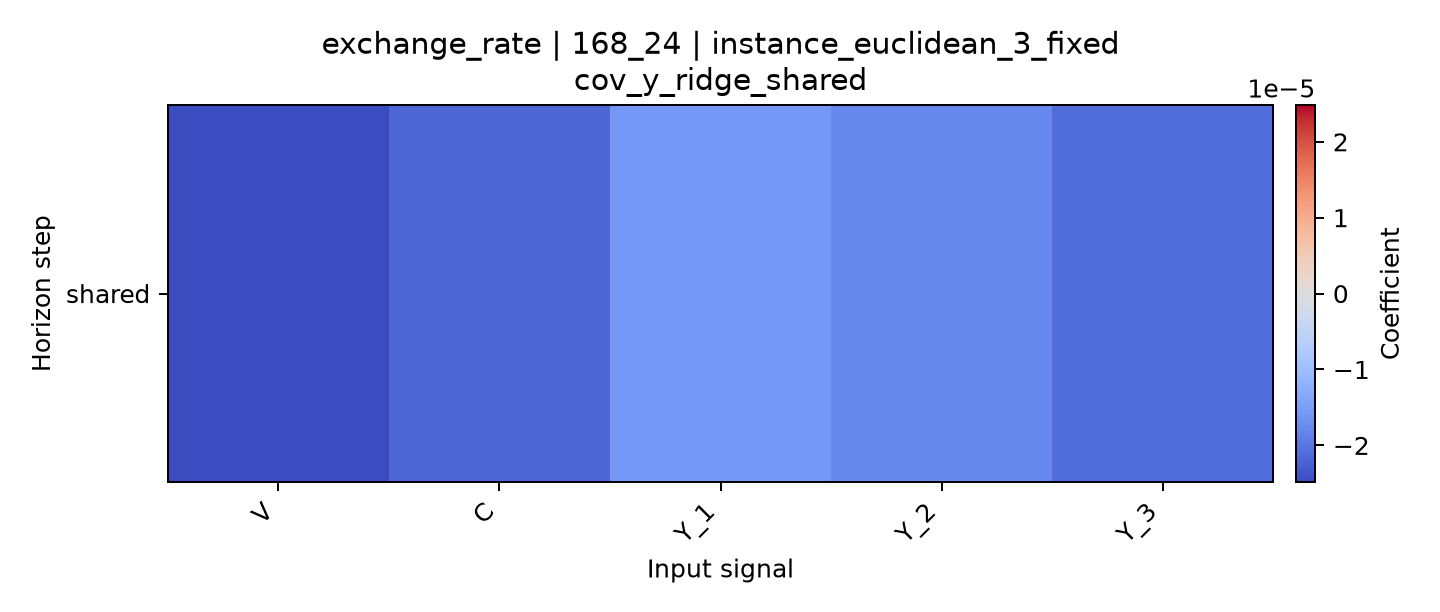

The data file committed next to this chart (first rows):
horizon, V, C, Y_1, Y_2, Y_3
shared, -2.484970875954296e-05, -2.1699601346401504e-05, -1.5612498045472426e-05, -1.785454672593013e-05, -2.1020918705805463e-05
